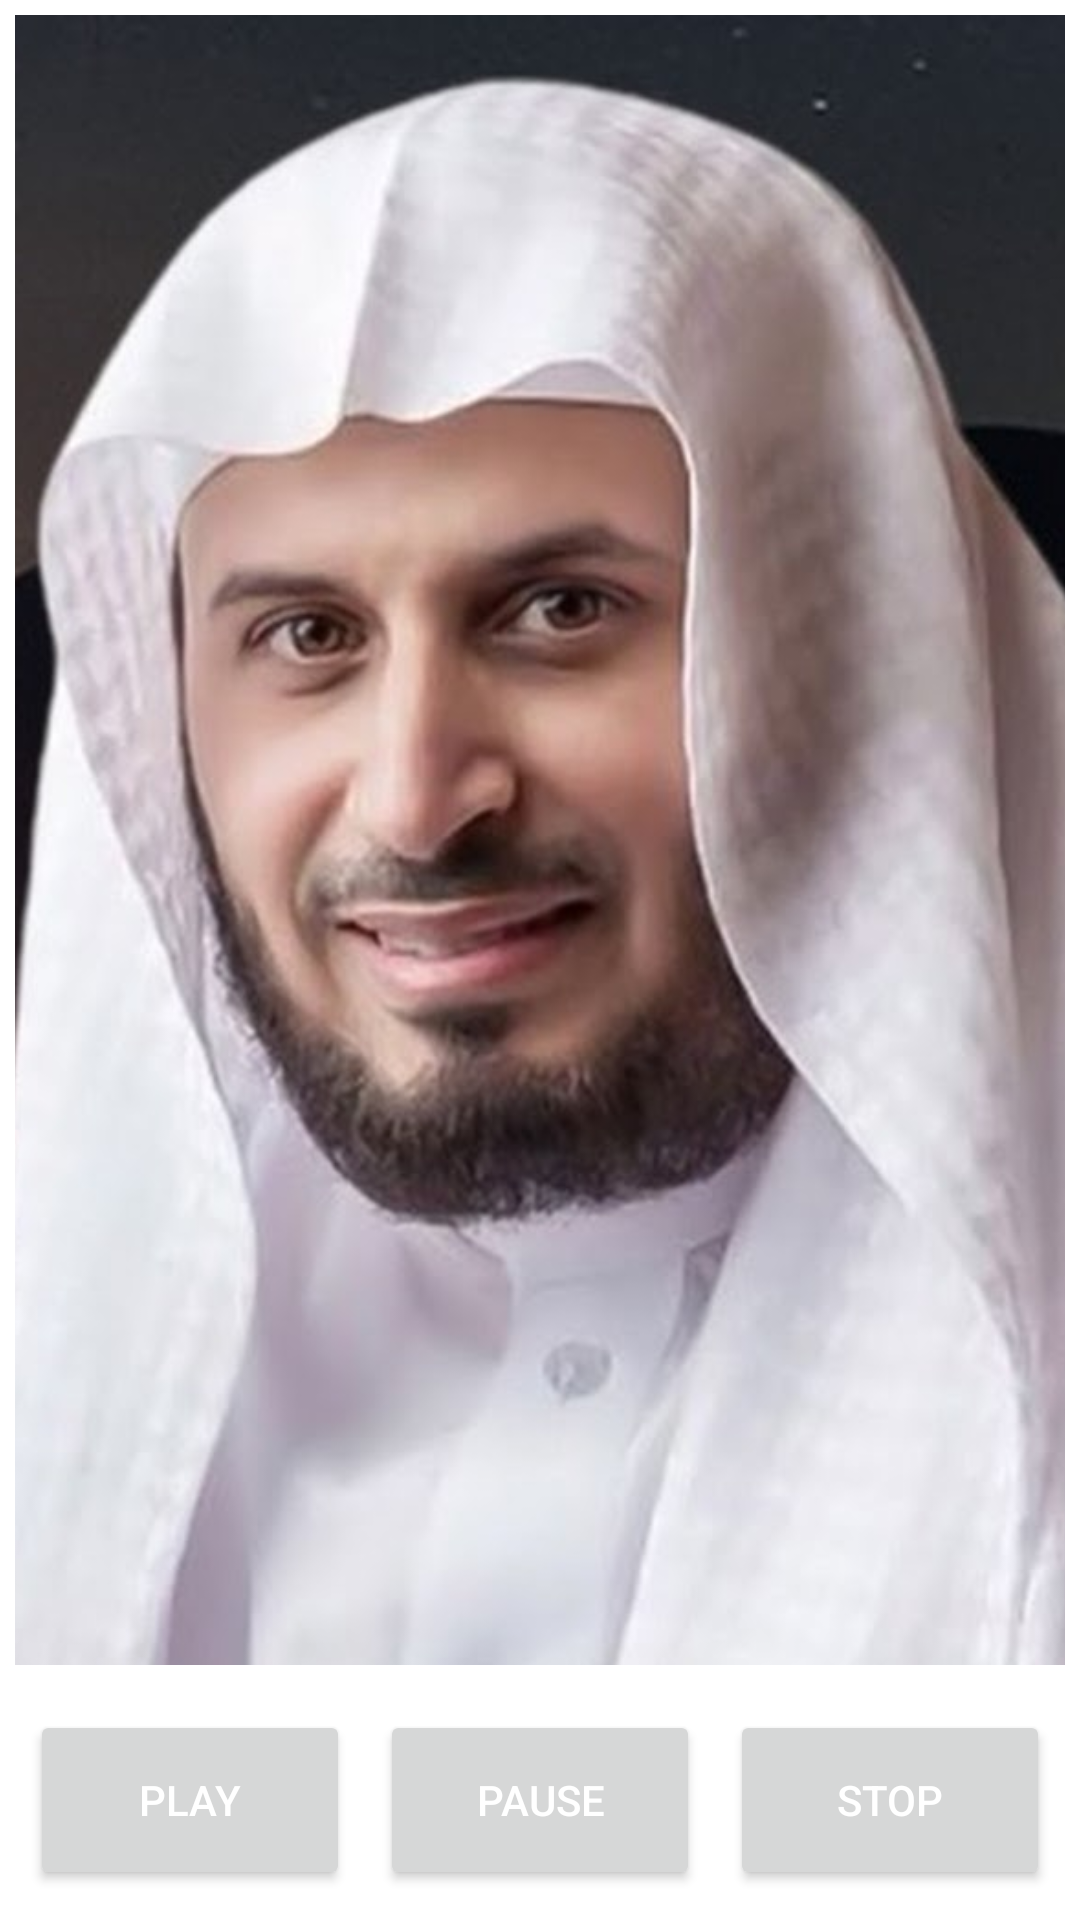

This screen was rendered from an Android layout file. Write that file and the resources it references.
<!-- AndroidManifest.xml: application theme Theme.MyApplicationdfgfdgdfgdfg -->
<!-- res/layout/activity_main5.xml -->
<?xml version="1.0" encoding="utf-8"?>
<LinearLayout xmlns:android="http://schemas.android.com/apk/res/android"
    xmlns:app="http://schemas.android.com/apk/res-auto"
    xmlns:tools="http://schemas.android.com/tools"
    android:layout_width="match_parent"
    android:layout_height="match_parent"
    android:orientation="vertical"
    tools:context=".MainActivity2">

    <LinearLayout
        android:padding="5dp"
        android:layout_weight="1"
        android:layout_width="match_parent"
        android:layout_height="match_parent"
        android:orientation="vertical">

        <ImageView

            android:scaleType="centerCrop"
            android:id="@+id/imageView2"
            android:layout_width="match_parent"
            android:layout_height="match_parent"
            app:srcCompat="@drawable/qamdibig" />
    </LinearLayout>

    <LinearLayout
        android:layout_weight="7"
        android:layout_width="match_parent"
        android:layout_height="match_parent"
        android:orientation="vertical">

        <LinearLayout
            android:padding="5dp"
            android:layout_width="match_parent"
            android:layout_height="match_parent"
            android:orientation="horizontal">

            <Button
                android:onClick="clkplay"
                android:id="@+id/playid"
                android:layout_width="fill_parent"
                android:layout_height="fill_parent"
                android:layout_margin="5dp"
                android:layout_weight="1"
                android:text="play"
                android:textColor="#FFFFFF" />

            <Button
                android:onClick="clkpause"
                android:id="@+id/pauseid"
                android:layout_width="fill_parent"
                android:layout_height="fill_parent"
                android:layout_margin="5dp"
                android:layout_weight="1"
                android:text="pause"
                android:textColor="#FFFFFF" />

            <Button
                android:onClick="clkstop"
                android:id="@+id/stopid"
                android:layout_width="fill_parent"
                android:layout_height="fill_parent"
                android:layout_margin="5dp"
                android:layout_weight="1"
                android:text="stop"
                android:textColor="#FFFFFF" />
        </LinearLayout>
    </LinearLayout>
</LinearLayout>
<!-- resources referenced by this layout -->
<resources>
  <!-- drawable qamdibig: jpg bitmap (drawable-v24, 58974 bytes) -->
  <style name="Theme.MyApplicationdfgfdgdfgdfg" parent="Theme.MaterialComponents.DayNight.NoActionBar">
          
          <item name="colorPrimary">@color/white</item>
          <item name="colorPrimaryVariant">@color/white</item>
          <item name="colorOnPrimary">@color/white</item>
          
          <item name="colorSecondary">@color/teal_200</item>
          <item name="colorSecondaryVariant">@color/teal_700</item>
          <item name="colorOnSecondary">@color/black</item>
          
          <item name="android:statusBarColor" tools:targetApi="l">?attr/colorPrimaryVariant</item>
          
      </style>
  <color name="white">#e66f31</color>
  <color name="teal_200">#FF03DAC5</color>
  <color name="teal_700">#FF018786</color>
  <color name="black">#FF000000</color>
</resources>
